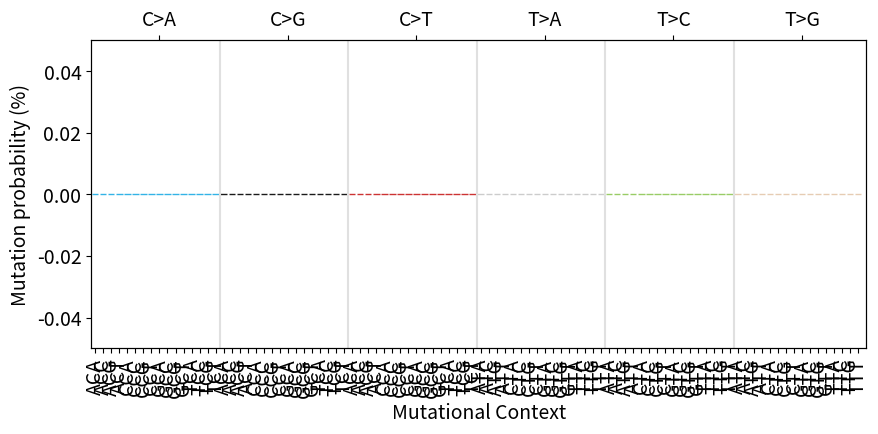

The matplotlib source for this figure:
#!/usr/bin/env python
'''
  plot SBS, DBS, or indel contexts from a count table
'''

import argparse
import logging
import sys

import matplotlib
matplotlib.use('Agg')

import matplotlib.pyplot as plt
import matplotlib.patches

from pylab import rcParams

WIDTH=18
HEIGHT=6

rcParams['figure.figsize'] = WIDTH, HEIGHT

DBS_CONTEXTS = (
  'AC>CA', 'AC>CG', 'AC>CT', 'AC>GA', 'AC>GG', 'AC>GT', 'AC>TA', 'AC>TG', 'AC>TT',
  'AT>CA', 'AT>CC', 'AT>CG', 'AT>GA', 'AT>GC', 'AT>TA',
  'CC>AA', 'CC>AG', 'CC>AT', 'CC>GA', 'CC>GG', 'CC>GT', 'CC>TA', 'CC>TG', 'CC>TT',
  'CG>AT', 'CG>GC', 'CG>GT', 'CG>TA', 'CG>TC', 'CG>TT',
  'CT>AA', 'CT>AC', 'CT>AG', 'CT>GA', 'CT>GC', 'CT>GG', 'CT>TA', 'CT>TC', 'CT>TG',
  'GC>AA', 'GC>AG', 'GC>AT', 'GC>CA', 'GC>CG', 'GC>TA',
  'TA>AT', 'TA>CG', 'TA>CT', 'TA>GC', 'TA>GG', 'TA>GT',
  'TC>AA', 'TC>AG', 'TC>AT', 'TC>CA', 'TC>CG', 'TC>CT', 'TC>GA', 'TC>GG', 'TC>GT',
  'TG>AA', 'TG>AC', 'TG>AT', 'TG>CA', 'TG>CC', 'TG>CT', 'TG>GA', 'TG>GC', 'TG>GT',
  'TT>AA', 'TT>AC', 'TT>AG', 'TT>CA', 'TT>CC', 'TT>CG', 'TT>GA', 'TT>GC', 'TT>GG',
)

def plot(counts, target, style='sbs', name=None, dpi=72, title=None, normalize=False, fontsize=8, width=10, height=4, title_fontsize=10, ylim=None):
  logging.info('reading from stdin...')
  first = True
  vals = {}
  for line in counts:
    if first:
      first = False
      continue
    if line.count('\t') > 2: # 4+ fields
      v, count, probability, _ = line.strip('\n').split('\t', 3)
    elif line.count('\t') > 1: # 3 fields
      v, count, probability = line.strip('\n').split('\t')
    else: # 2 fields
      v, probability = line.strip('\n').split('\t')
    if style == 'sbs':
      if len(v) == 5 and v[3] == '>':
        variation = '{}>{} {}'.format(v[1], v[4], v[0:3])
        vals[variation] = float(probability)
      else:
        logging.debug('skipped {}\n'.format(v))
    elif style == 'id':
      if len(v) == 5 and v[3] == '>' or len(v) == 5 and v[2] == '>':
        logging.debug('skipped {}\n'.format(v))
      else:
        vals[v] = float(probability)
    elif style == 'dbs':
      if len(v) == 5 and v[2] == '>':
        variation = v
        vals[variation] = float(probability)
      else:
        logging.debug('skipped {}\n'.format(v))
    else:
      vals[v] = float(probability)

  if normalize:
    normed = {k: vals[k] / sum([vals[x] for x in vals]) for k in vals}
    vals = normed

  logging.debug('vals: %s', vals)
  sys.stderr.write('{} contexts\n'.format(len(vals)))
  if style == 'sbs':
    plot_signature(vals, target, name=name, dpi=dpi, title=title, fontsize=fontsize, figure_width=width, figure_height=height, title_fontsize=title_fontsize, ylim=ylim)
  elif style == 'id':
    plot_signature_ids(vals, target, name=name, dpi=dpi, title=title, fontsize=fontsize, figure_width=width, figure_height=height, title_fontsize=title_fontsize, ylim=ylim)
  elif style == 'dbs':
    plot_signature_dbs(vals, target, name=name, dpi=dpi, title=title, fontsize=fontsize, figure_width=width, figure_height=height, title_fontsize=title_fontsize, ylim=ylim)
  else:
    logging.warning('unrecognised plot type %s', style)

def plot_signature(vals, target, name=None, fontsize=14, figure_width=10, figure_height=4, dpi=72, title=None, title_fontsize=14, ylim=None):
  logging.debug('plotting with size %i x %i', figure_width, figure_height)
  #xs = sorted(vals.keys())
  xs = sorted(['{}>{} {}{}{}'.format(k[1], k[2], k[0], k[1], k[3]) for k in ['ACAA', 'ACAC', 'ACAG', 'ACAT', 'ACGA', 'ACGC', 'ACGG', 'ACGT', 'ACTA', 'ACTC', 'ACTG', 'ACTT', 'ATAA', 'ATAC', 'ATAG', 'ATAT', 'ATCA', 'ATCC', 'ATCG', 'ATCT', 'ATGA', 'ATGC', 'ATGG', 'ATGT', 'CCAA', 'CCAC', 'CCAG', 'CCAT', 'CCGA', 'CCGC', 'CCGG', 'CCGT', 'CCTA', 'CCTC', 'CCTG', 'CCTT', 'CTAA', 'CTAC', 'CTAG', 'CTAT', 'CTCA', 'CTCC', 'CTCG', 'CTCT', 'CTGA', 'CTGC', 'CTGG', 'CTGT', 'GCAA', 'GCAC', 'GCAG', 'GCAT', 'GCGA', 'GCGC', 'GCGG', 'GCGT', 'GCTA', 'GCTC', 'GCTG', 'GCTT', 'GTAA', 'GTAC', 'GTAG', 'GTAT', 'GTCA', 'GTCC', 'GTCG', 'GTCT', 'GTGA', 'GTGC', 'GTGG', 'GTGT', 'TCAA', 'TCAC', 'TCAG', 'TCAT', 'TCGA', 'TCGC', 'TCGG', 'TCGT', 'TCTA', 'TCTC', 'TCTG', 'TCTT', 'TTAA', 'TTAC', 'TTAG', 'TTAT', 'TTCA', 'TTCC', 'TTCG', 'TTCT', 'TTGA', 'TTGC', 'TTGG', 'TTGT']])
  ys = list([100 * vals.get(x, 0) for x in xs]) # convert to %

  color = ((0.2,0.7,0.9),)*16 + ((0.1,0.1,0.1),)*16 + ((0.8,0.2,0.2),)*16 + ((0.8,0.8,0.8),)*16 + ((0.6,0.8,0.4),)*16 + ((0.9,0.8,0.7),)*16
  color = list(color)

  if ylim is None:
    ylim = max(ys)
  width = len(xs)
  x = range(width)
  f,ax = plt.subplots(1, figsize=(figure_width, figure_height))
  bars = ax.bar(x, ys)
  for h in range(len(x)):
    bars[h].set_color(color[h])
  ax.set_xticks(x)
  ax.set_xticklabels([x.split(' ')[1] for x in xs], minor=False, rotation=90, fontsize=fontsize)
  plt.ylim(0, ylim)
  plt.xlim(-0.5, width)
  ax.tick_params(axis='y', which='major', labelsize=fontsize)

  ax2 = ax.twiny()
  ax2.set_xlim(ax.get_xlim())
  ax2.set_xticks([ width * (x/6.0 + 1/12.0) for x in range(6) ])
  ax2.set_xticklabels(['C>A', 'C>G', 'C>T', 'T>A', 'T>C', 'T>G'], fontsize=title_fontsize)

  for x in range(1, 6):
    ax.axvline(x=x * 16 - 0.5, color='#e0e0e0')

  if name is not None:
    plt.annotate(name, xy=(0.01, 1-title_fontsize * 0.01), xycoords='axes fraction', fontsize=title_fontsize)

  ax.set_ylabel('Mutation probability (%)', fontsize=fontsize)
  ax.set_xlabel('Mutational Context', fontsize=fontsize)

  if title is not None:
    ax.set_title(title, fontsize=title_fontsize)

  plt.savefig(target, bbox_inches='tight', dpi=dpi)
  plt.close()

def plot_signature_dbs(vals, target, name=None, fontsize=14, figure_width=10, figure_height=4, dpi=72, title=None, title_fontsize=14, ylim=None):
  xs = DBS_CONTEXTS
  ys = [100 * vals.get(context, 0) for context in xs]

  groups = (
    ('AC', 9, '#03BDEF'), ('AT', 6, '#0366CC'), ('CC', 9, '#A2CF63'),
    ('CG', 6, '#016601'), ('CT', 9, '#FF9999'), ('GC', 6, '#E42926'),
    ('TA', 6, '#FFB266'), ('TC', 9, '#FF8001'), ('TG', 9, '#CC99FF'),
    ('TT', 9, '#4C0199'),
  )
  colors = [color for _, size, color in groups for _ in range(size)]

  if ylim is None:
    ylim = max(ys)
  width = len(xs)
  x = range(width)
  fig, ax = plt.subplots(1, figsize=(figure_width, figure_height))
  bars = ax.bar(x, ys)
  for bar, color in zip(bars, colors):
    bar.set_color(color)

  ax.set_xticks(x)
  ax.set_xticklabels(xs, minor=False, rotation=90, fontsize=fontsize)
  ax.tick_params(axis='y', which='major', labelsize=fontsize)
  ax.set_ylim(0, ylim)
  ax.set_xlim(-0.5, width - 0.5)
  ax.set_ylabel('Mutation probability (%)', fontsize=fontsize)
  ax.set_xlabel('Mutational Context', fontsize=fontsize)

  ax2 = ax.twiny()
  ax2.set_xlim(ax.get_xlim())
  starts = []
  offset = 0
  for label, size, _ in groups:
    starts.append((label, offset, size))
    offset += size
  ax2.set_xticks([start + (size - 1) / 2 for _, start, size in starts])
  ax2.set_xticklabels([label for label, _, _ in starts], fontsize=title_fontsize)

  offset = 0
  for _, size, _ in groups[:-1]:
    offset += size
    ax.axvline(x=offset - 0.5, color='#e0e0e0')

  if name is not None:
    plt.annotate(name, xy=(0.01, 1-title_fontsize * 0.01), xycoords='axes fraction', fontsize=title_fontsize)
  if title is not None:
    ax.set_title(title, fontsize=title_fontsize)

  plt.savefig(target, bbox_inches='tight', dpi=dpi)
  plt.close()

def plot_signature_ids(vals, target, name=None, fontsize=14, figure_width=6, figure_height=2, dpi=72, title=None, title_fontsize=14, ylim=None):
  xs = sorted(vals.keys())

  contexts = ('DEL_C_1_0', 'DEL_C_1_1', 'DEL_C_1_2', 'DEL_C_1_3', 'DEL_C_1_4', 'DEL_C_1_5+', 
    'DEL_T_1_0', 'DEL_T_1_1', 'DEL_T_1_2', 'DEL_T_1_3', 'DEL_T_1_4', 'DEL_T_1_5+', 
    'INS_C_1_0', 'INS_C_1_1', 'INS_C_1_2', 'INS_C_1_3', 'INS_C_1_4', 'INS_C_1_5+', 
    'INS_T_1_0', 'INS_T_1_1', 'INS_T_1_2', 'INS_T_1_3', 'INS_T_1_4', 'INS_T_1_5+', 
    'DEL_repeats_2_0', 'DEL_repeats_2_1', 'DEL_repeats_2_2', 'DEL_repeats_2_3', 'DEL_repeats_2_4', 'DEL_repeats_2_5+', 'DEL_repeats_3_0', 'DEL_repeats_3_1', 'DEL_repeats_3_2', 'DEL_repeats_3_3', 'DEL_repeats_3_4', 'DEL_repeats_3_5+', 'DEL_repeats_4_0', 'DEL_repeats_4_1', 'DEL_repeats_4_2', 'DEL_repeats_4_3', 'DEL_repeats_4_4', 'DEL_repeats_4_5+', 'DEL_repeats_5+_0', 'DEL_repeats_5+_1', 'DEL_repeats_5+_2', 'DEL_repeats_5+_3', 'DEL_repeats_5+_4', 'DEL_repeats_5+_5+', 
    'INS_repeats_2_0', 'INS_repeats_2_1', 'INS_repeats_2_2', 'INS_repeats_2_3', 'INS_repeats_2_4', 'INS_repeats_2_5+', 'INS_repeats_3_0', 'INS_repeats_3_1', 'INS_repeats_3_2', 'INS_repeats_3_3', 'INS_repeats_3_4', 'INS_repeats_3_5+', 'INS_repeats_4_0', 'INS_repeats_4_1', 'INS_repeats_4_2', 'INS_repeats_4_3', 'INS_repeats_4_4', 'INS_repeats_4_5+', 'INS_repeats_5+_0', 'INS_repeats_5+_1', 'INS_repeats_5+_2', 'INS_repeats_5+_3', 'INS_repeats_5+_4', 'INS_repeats_5+_5+',
    'DEL_MH_2_1', 'DEL_MH_3_1', 'DEL_MH_3_2', 'DEL_MH_4_1', 'DEL_MH_4_2', 'DEL_MH_4_3', 'DEL_MH_5+_1', 'DEL_MH_5+_2', 'DEL_MH_5+_3', 'DEL_MH_5+_4', 'DEL_MH_5+_5+') 

  ys = list([vals[x] for x in xs if x in contexts])

  display = ('1', '2', '3', '4', '5', '6+', 
    '1', '2', '3', '4', '5', '6+', 
    '0', '1', '2', '3', '4', '5+', 
    '0', '1', '2', '3', '4', '5+', 
    '1', '2', '3', '4', '5', '6+', 
    '1', '2', '3', '4', '5', '6+', 
    '1', '2', '3', '4', '5', '6+', 
    '1', '2', '3', '4', '5', '6+', 
    '0', '1', '2', '3', '4', '5+', 
    '0', '1', '2', '3', '4', '5+', 
    '0', '1', '2', '3', '4', '5+', 
    '0', '1', '2', '3', '4', '5+',
    '1', '1', '2', '1', '2', '3', '1', '2', '3', '4', '5') 


  color = ('#FECA82',) * 6 + ('#FF9400',) * 6 + ('#BBE19E',) * 6 + ('#3EAD3D',) * 6 + ('#FCD6C1',) * 6 + ('#FE9E7D',) * 6 + ('#F65B47',) * 6 + ('#C82F1D',) * 6 + ('#D8E8F7',) * 6 + ('#A5CFE5',) * 6 + ('#5AAAD3',) * 6 + ('#167AB7',) * 6 + ('#E8E8EE',) * 1 + ('#C2C3DE',) * 2 + ('#999ACE',) * 3 + ('#7758A8',) * 5
  color = list(color)

  if ylim is None:
    ylim = max(ys)
  width = len(contexts) # 84
  x = range(width)
  fig, ax = plt.subplots(1, figsize=(figure_width, figure_height))
  fig.subplots_adjust(bottom=0.10, top=0.85)

  bars = ax.bar(x, [vals[x] for x in contexts])
  for h in range(len(x)):
    bars[h].set_color(color[h])

  # bottom axes takes display list
  ax.set_xticks(x)
  ax.set_xticklabels([x for x in display], minor=False, rotation=90, fontsize=fontsize)
  ax.tick_params(axis='y', which='major', labelsize=fontsize)
  plt.ylim(0, ylim)
  plt.xlim(-0.5, width)

  # top axes
  ax2 = ax.twiny()
  ax2.spines['top'].set_position(('outward', 20))
  ax2.spines['top'].set_visible(False)
  ax2.tick_params(axis='both', which='both', length=0)
  ax2.set_xlim(ax.get_xlim())
  ax2.set_xticks([ width * (0/84 + 6/84), width * (12/84 + 6/84), width * (24/84 + 12/84), width * (48/84 + 12/84), width * (72/84 + 6/84)])
  if fontsize > 0:
    ax2.set_xticklabels(['1bp deletion', '1bp insertion', '>1bp deletion at repeat\n(deletion length)', '>1bp insertion at repeat\n(insertion length)', 'Deletion with microhomology\n(deletion length)'], fontsize=fontsize)

  # bottom axes
  ax3 = ax.twiny()
  ax3.xaxis.set_ticks_position('bottom')
  ax3.set_xlim(ax.get_xlim())
  ax3.spines['bottom'].set_position(('outward', 20))
  ax3.spines['bottom'].set_visible(False)
  ax3.tick_params(axis='both', which='both', length=0)
  ax3.set_xticks([ width * (0/84 + 6/84), width * (12/84 + 6/84), width * (24/84 + 12/84), width * (48/84 + 12/84), width * (72/84 + 6/84)])
  if fontsize > 0:
    ax3.set_xticklabels(['Homopolymer length', 'Homopolymer length', 'Number of repeat units', 'Number of repeat units', 'Microhomology length'], fontsize=fontsize)

  # additional help
  squiggem = 0.01 * ylim
  patches = (('C', 3, '#feca82', 6), ('T', 9, '#FF9400', 6), 
    ('C', 15, '#BBE19E', 6), ('T', 21, '#3EAD3D', 6), 
    ('2', 27, '#FCD6C1', 6), ('3', 33, '#FE9E7D', 6), ('4', 39, '#F65B47', 6), ('5+', 45, '#C82F1D', 6), 
    ('2', 51, '#D8E8F7', 6), ('3', 57, '#A5CFE5', 6), ('4', 63, '#5AAAD3', 6), ('5+', 69, '#167AB7', 6),
    ('2', 72.5, '#E8E8EE', 1), ('3', 74, '#C2C3DE', 2), ('4', 76.5, '#5AAAD3', 3), ('5+', 80.5, '#7758A8', 5))
  for i, patch in enumerate(patches):
    ax.add_patch(matplotlib.patches.Rectangle(xy=(patch[1] - patch[3]/2 - 0.5, ylim + squiggem), width=patch[3], height=ylim/20, color=patch[2], clip_on=False))
    ax.text(s=patch[0], x=patch[1] - 0.75, y=ylim + 2 * squiggem, fontsize=fontsize, ha="left", color='black')
    if i < len(patches) - 1:
      ax.axvline(x=patch[1] + patch[3]/2 - 0.5, color='#e0e0e0')

  if title is not None:
    ax.set_title(title)

  if name is not None:
    plt.annotate(name, xy=(0.01, 1-title_fontsize * 0.01), xycoords='axes fraction', fontsize=title_fontsize)
  logging.debug('saving %s...', target)
  plt.savefig(target, bbox_inches='tight', dpi=dpi)
  logging.debug('saving %s: done', target)
  plt.close()
 
if __name__ == '__main__':
  parser = argparse.ArgumentParser(description='Plot SBS, DBS, or indel context counts from stdin')
  parser.add_argument('--verbose', action='store_true', help='more logging')
  parser.add_argument('--normalize', action='store_true', help='normalize counts')
  parser.add_argument('--type', required=False, default='sbs', choices=('sbs', 'dbs', 'id'), help='sbs, dbs, or id')
  parser.add_argument('--name', required=False, help='name of plot')
  parser.add_argument('--title', required=False, help='name of plot')
  parser.add_argument('--target', required=False, default='plot.png', help='output filename')
  parser.add_argument('--dpi', required=False, default=72, type=int, help='dpi')
  parser.add_argument('--fontsize', required=False, default=14, type=int, help='fontsize')
  parser.add_argument('--title_fontsize', required=False, default=14, type=int, help='fontsize')
  parser.add_argument('--width', required=False, default=10, type=int, help='fontsize')
  parser.add_argument('--height', required=False, default=4, type=int, help='fontsize')
  parser.add_argument('--ylim', required=False, type=float, help='fix maximum y')
  args = parser.parse_args()
  if args.verbose:
    logging.basicConfig(format='%(asctime)s %(levelname)s %(message)s', level=logging.DEBUG)
  else:
    logging.basicConfig(format='%(asctime)s %(levelname)s %(message)s', level=logging.INFO)

  plot(sys.stdin, args.target, args.type, args.name, args.dpi, args.title, args.normalize, args.fontsize, args.width, args.height, args.title_fontsize, args.ylim)
